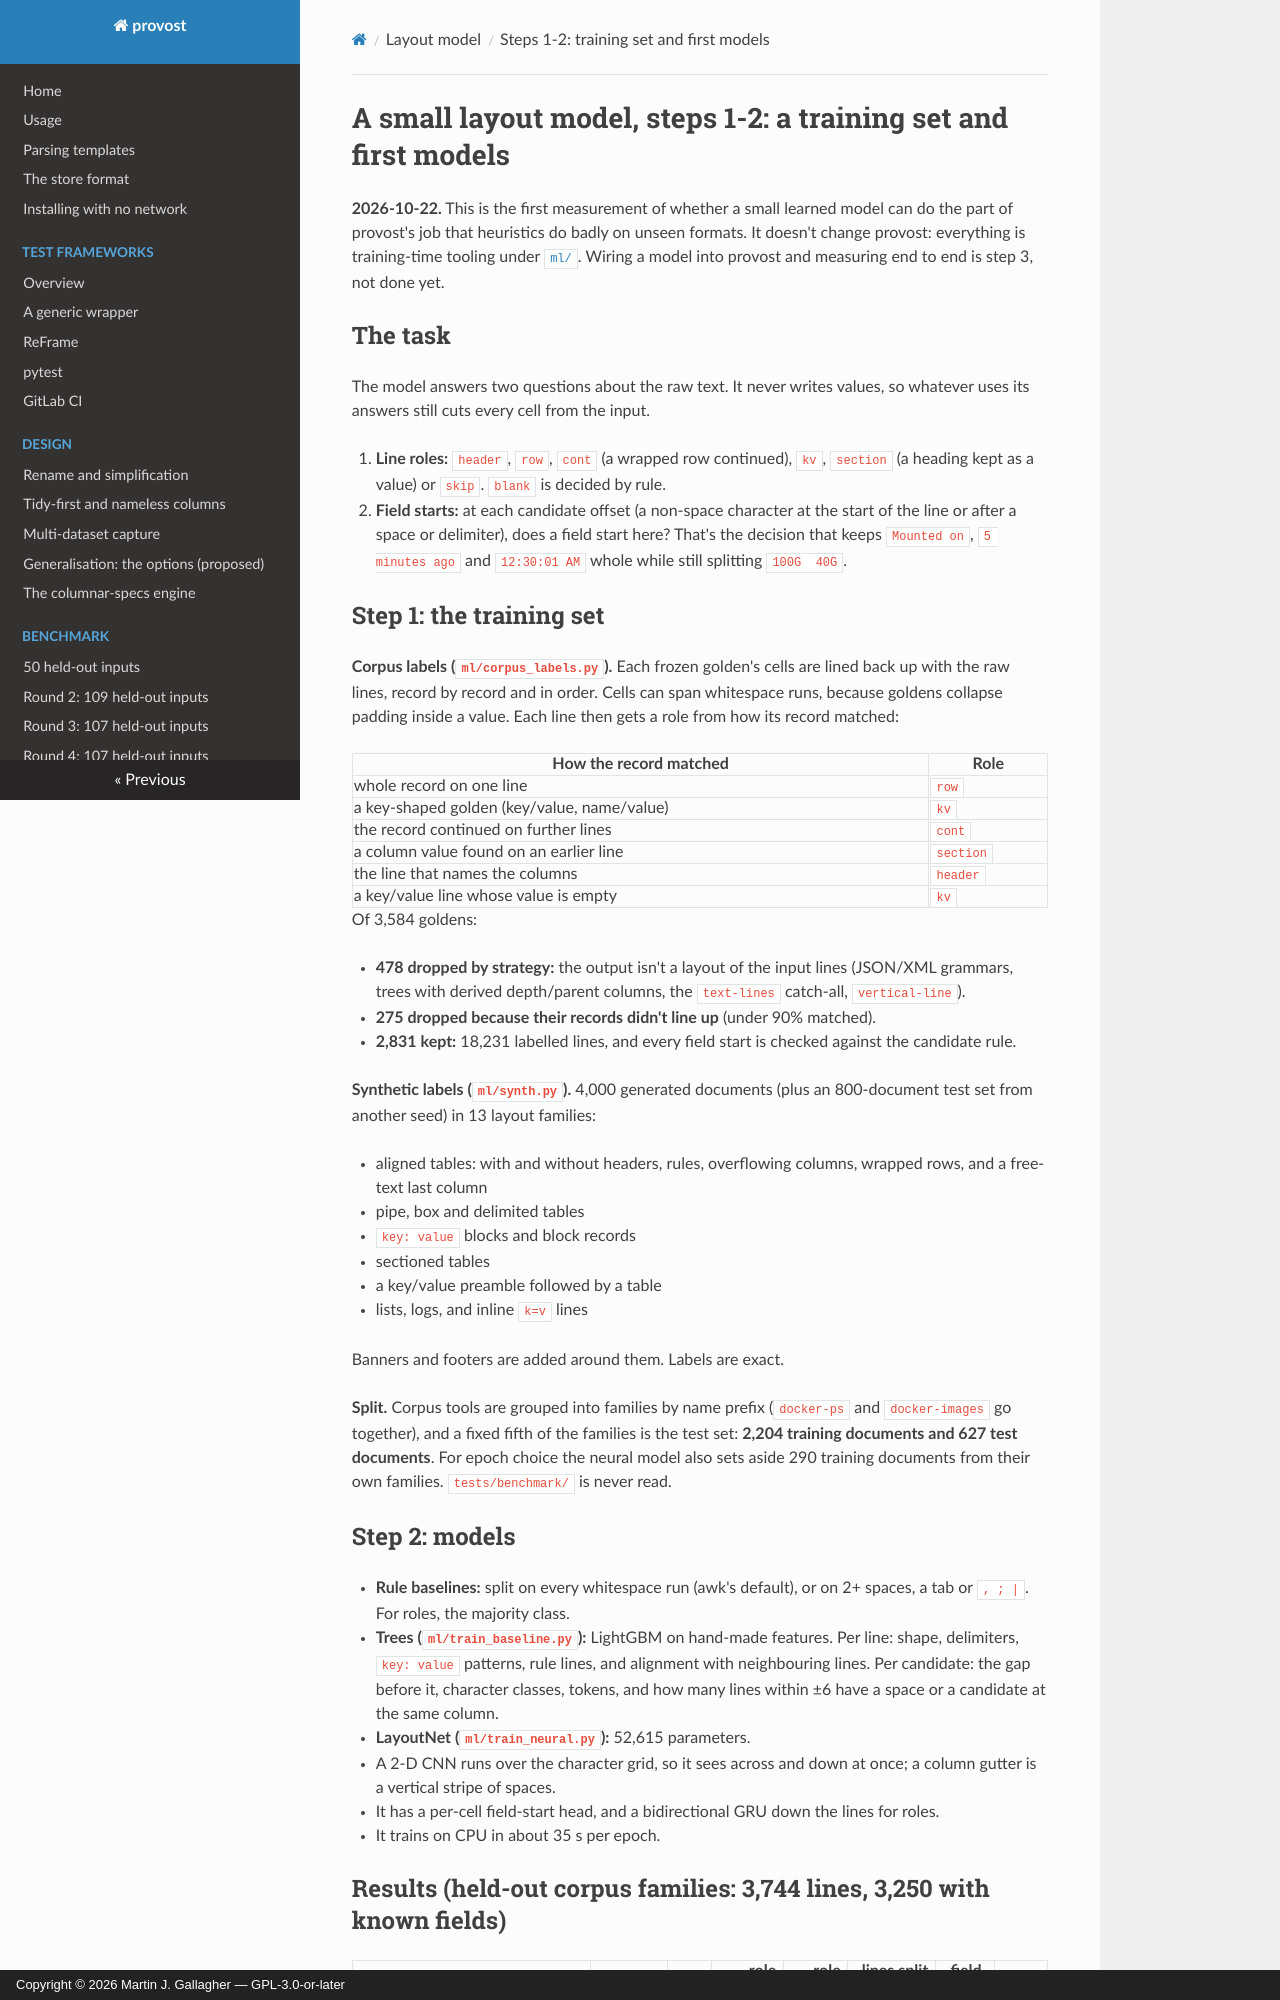

repository: MartinGallagher-code/provost · page: model-2026-10-22-layout-steps1-2/index.html · generator: mkdocs · copyright: Copyright © 2026 Martin J. Gallagher — GPL-3.0-or-later

# A small layout model, steps 1-2: a training set and first models

**2026-10-22.** This is the first measurement of whether a small learned model
can do the part of provost's job that heuristics do badly on unseen formats.
It doesn't change provost: everything is training-time tooling under
[`ml/`](https://github.com/MartinGallagher-code/provost/blob/main/ml/README.md). Wiring a model into provost and measuring end to end
is step 3, not done yet.

## The task

The model answers two questions about the raw text. It never writes values,
so whatever uses its answers still cuts every cell from the input.

1. **Line roles:** `header`, `row`, `cont` (a wrapped row continued), `kv`,
   `section` (a heading kept as a value) or `skip`. `blank` is decided by
   rule.
2. **Field starts:** at each candidate offset (a non-space character at the
   start of the line or after a space or delimiter), does a field start
   here? That's the decision that keeps `Mounted on`, `5 minutes ago` and
   `12:30:01 AM` whole while still splitting `100G  40G`.

## Step 1: the training set

**Corpus labels (`ml/corpus_labels.py`).** Each frozen golden's cells are
lined back up with the raw lines, record by record and in order. Cells can
span whitespace runs, because goldens collapse padding inside a value. Each
line then gets a role from how its record matched:

| How the record matched | Role |
|---|---|
| whole record on one line | `row` |
| a key-shaped golden (key/value, name/value) | `kv` |
| the record continued on further lines | `cont` |
| a column value found on an earlier line | `section` |
| the line that names the columns | `header` |
| a key/value line whose value is empty | `kv` |

Of 3,584 goldens:

- **478 dropped by strategy:** the output isn't a layout of the input lines
  (JSON/XML grammars, trees with derived depth/parent columns, the
  `text-lines` catch-all, `vertical-line`).
- **275 dropped because their records didn't line up** (under 90% matched).
- **2,831 kept:** 18,231 labelled lines, and every field start is checked
  against the candidate rule.

**Synthetic labels (`ml/synth.py`).** 4,000 generated documents (plus an
800-document test set from another seed) in 13 layout families:

- aligned tables: with and without headers, rules, overflowing columns,
  wrapped rows, and a free-text last column
- pipe, box and delimited tables
- `key: value` blocks and block records
- sectioned tables
- a key/value preamble followed by a table
- lists, logs, and inline `k=v` lines

Banners and footers are added around them. Labels are exact.

**Split.** Corpus tools are grouped into families by name prefix
(`docker-ps` and `docker-images` go together), and a fixed fifth of the
families is the test set: **2,204 training documents and 627 test documents**.
For epoch choice the neural model also sets aside 290 training documents
from their own families. `tests/benchmark/` is never read.

## Step 2: models

- **Rule baselines:** split on every whitespace run (awk's default), or on 2+
  spaces, a tab or `, ; |`. For roles, the majority class.
- **Trees (`ml/train_baseline.py`):** LightGBM on hand-made features. Per line:
  shape, delimiters, `key: value` patterns, rule lines, and alignment with
  neighbouring lines. Per candidate: the gap before it, character classes,
  tokens, and how many lines within ±6 have a space or a candidate at the same
  column.
- **LayoutNet (`ml/train_neural.py`):** 52,615 parameters.
  - A 2-D CNN runs over the character grid, so it sees across and down at
    once; a column gutter is a vertical stripe of spaces.
  - It has a per-cell field-start head, and a bidirectional GRU down the lines
    for roles.
  - It trains on CPU in about 35 s per epoch.
